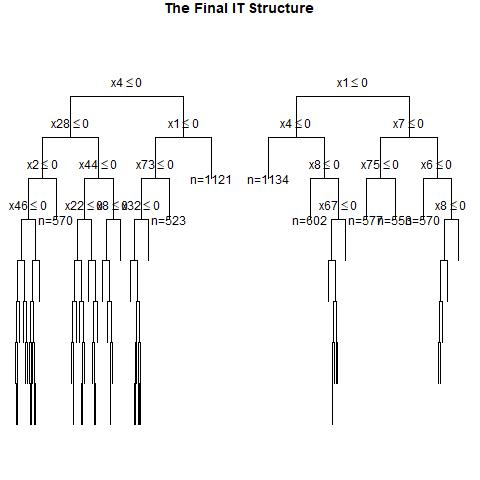

The table this chart was drawn from, first rows:
, x1, x2, x3, x4, x5, x6, x7, x8, x9, x10, x11, x12, x13, x14, x15, x16, x17, x18, x19, x20, x21, x22, x23
1, 0, 0, 0, 1, 1, 1, 0, 1, 0, 0, 1, 1, 1, 0, 0, 0, 0, 1, 1, 1, 0, 1, 0
2, 0, 0, 1, 1, 0, 1, 0, 1, 1, 0, 0, 0, 0, 0, 0, 1, 0, 0, 0, 1, 0, 1, 0
3, 0, 0, 1, 1, 0, 0, 1, 0, 0, 1, 1, 1, 0, 0, 0, 0, 0, 1, 0, 1, 0, 1, 0
4, 1, 1, 0, 1, 0, 1, 1, 0, 1, 0, 1, 0, 0, 1, 1, 0, 1, 0, 1, 0, 1, 1, 0
5, 0, 1, 0, 0, 1, 1, 0, 0, 0, 0, 1, 0, 0, 1, 1, 1, 0, 1, 1, 0, 0, 1, 0
6, 1, 0, 0, 1, 0, 0, 0, 0, 1, 1, 1, 0, 0, 1, 1, 1, 0, 0, 1, 1, 1, 0, 1
7, 1, 0, 0, 1, 0, 0, 0, 1, 1, 0, 0, 0, 0, 1, 1, 0, 1, 1, 1, 0, 1, 0, 1
8, 0, 1, 0, 0, 1, 1, 0, 1, 0, 0, 1, 0, 0, 0, 0, 1, 1, 0, 0, 0, 1, 0, 1
9, 1, 1, 0, 0, 0, 0, 1, 1, 0, 0, 0, 1, 1, 1, 1, 1, 0, 1, 0, 1, 0, 1, 1
10, 0, 0, 1, 0, 0, 1, 0, 0, 1, 1, 0, 1, 1, 1, 1, 0, 1, 0, 1, 0, 1, 1, 0
11, 0, 0, 1, 0, 0, 1, 1, 1, 0, 1, 0, 1, 1, 0, 0, 1, 0, 1, 1, 0, 0, 0, 1
12, 0, 0, 0, 1, 0, 0, 1, 1, 0, 0, 0, 0, 1, 1, 1, 1, 1, 1, 1, 0, 0, 0, 0
13, 1, 0, 0, 0, 0, 0, 1, 0, 1, 0, 0, 1, 1, 1, 1, 1, 1, 1, 0, 1, 1, 0, 1
14, 0, 0, 1, 1, 1, 0, 0, 1, 0, 1, 0, 1, 0, 1, 0, 1, 1, 1, 1, 1, 1, 0, 1
15, 1, 0, 1, 0, 0, 0, 1, 0, 1, 1, 1, 1, 0, 1, 0, 1, 0, 1, 1, 1, 0, 1, 1
16, 0, 1, 0, 0, 1, 1, 0, 0, 1, 0, 1, 0, 0, 1, 0, 0, 0, 1, 1, 0, 1, 1, 1
17, 1, 1, 0, 0, 1, 1, 0, 0, 1, 1, 1, 1, 1, 1, 0, 1, 0, 0, 0, 0, 1, 1, 1
18, 0, 1, 0, 0, 0, 1, 0, 0, 0, 0, 0, 0, 0, 0, 0, 0, 0, 0, 1, 0, 1, 0, 1
19, 0, 0, 1, 0, 1, 1, 0, 1, 0, 0, 1, 0, 1, 1, 0, 1, 0, 1, 0, 0, 0, 1, 1
20, 0, 0, 0, 1, 1, 1, 1, 0, 1, 1, 0, 1, 1, 1, 0, 1, 1, 0, 0, 0, 1, 0, 1
21, 0, 0, 1, 0, 1, 0, 1, 0, 1, 0, 1, 0, 0, 1, 0, 1, 1, 0, 0, 0, 1, 1, 1
22, 0, 1, 0, 0, 1, 1, 1, 1, 1, 1, 0, 1, 1, 0, 1, 1, 1, 0, 1, 1, 0, 1, 1
23, 1, 1, 0, 0, 0, 0, 0, 1, 0, 1, 1, 0, 1, 0, 1, 1, 1, 0, 0, 1, 1, 0, 0
24, 1, 1, 0, 1, 1, 0, 1, 1, 1, 1, 1, 1, 0, 0, 0, 1, 1, 1, 1, 1, 1, 1, 1
25, 1, 0, 0, 1, 1, 1, 0, 1, 1, 0, 1, 1, 0, 1, 1, 1, 1, 1, 1, 0, 1, 1, 0
26, 1, 0, 0, 1, 1, 0, 0, 0, 1, 1, 1, 0, 0, 0, 0, 0, 1, 0, 0, 0, 0, 0, 0
27, 0, 0, 0, 0, 1, 0, 0, 0, 1, 1, 1, 1, 1, 1, 0, 0, 0, 1, 0, 0, 1, 0, 0
28, 1, 1, 1, 0, 1, 0, 1, 0, 0, 1, 0, 1, 1, 1, 0, 0, 1, 0, 1, 1, 1, 1, 0
29, 1, 0, 0, 1, 0, 1, 0, 0, 1, 0, 0, 0, 1, 1, 0, 0, 1, 0, 1, 1, 0, 0, 1
30, 0, 1, 0, 1, 0, 1, 1, 0, 0, 1, 1, 0, 1, 1, 1, 0, 0, 0, 1, 0, 1, 0, 1
31, 0, 1, 0, 1, 1, 0, 0, 1, 1, 1, 0, 0, 0, 0, 1, 0, 1, 1, 1, 0, 0, 1, 0
32, 1, 1, 0, 0, 1, 0, 0, 0, 1, 0, 0, 0, 1, 0, 1, 0, 1, 0, 1, 0, 1, 0, 0
33, 1, 1, 0, 0, 0, 1, 0, 1, 1, 0, 1, 0, 0, 0, 1, 1, 1, 1, 1, 0, 0, 0, 0
34, 0, 1, 0, 0, 1, 0, 1, 0, 0, 1, 1, 0, 0, 0, 0, 0, 0, 1, 0, 1, 1, 0, 1
35, 0, 0, 1, 0, 0, 0, 1, 0, 1, 1, 0, 1, 1, 0, 1, 0, 0, 0, 1, 0, 1, 0, 1
36, 0, 0, 0, 1, 0, 1, 0, 0, 1, 0, 0, 0, 1, 1, 1, 0, 1, 0, 0, 1, 1, 0, 1
37, 1, 1, 0, 0, 1, 0, 1, 1, 0, 0, 0, 0, 0, 1, 1, 0, 1, 1, 0, 0, 1, 1, 1
38, 1, 1, 1, 0, 1, 0, 1, 0, 0, 1, 0, 1, 0, 0, 0, 1, 0, 1, 0, 1, 0, 1, 0
39, 1, 1, 0, 0, 1, 1, 1, 1, 1, 0, 1, 1, 1, 1, 0, 0, 0, 1, 0, 0, 0, 0, 0
40, 0, 1, 1, 1, 0, 1, 0, 0, 1, 0, 0, 0, 1, 0, 0, 0, 0, 0, 1, 0, 0, 1, 0
41, 0, 1, 0, 1, 0, 0, 1, 1, 0, 1, 0, 1, 0, 1, 1, 1, 0, 0, 1, 1, 1, 1, 0
42, 1, 1, 1, 1, 1, 0, 0, 1, 0, 1, 1, 0, 0, 1, 0, 0, 0, 1, 0, 1, 0, 0, 0
43, 0, 1, 1, 1, 0, 0, 1, 0, 0, 0, 0, 1, 1, 1, 0, 0, 0, 1, 0, 0, 0, 0, 1
44, 1, 0, 0, 1, 1, 0, 1, 0, 0, 0, 0, 1, 1, 1, 1, 1, 0, 1, 1, 1, 1, 1, 0
45, 0, 1, 0, 0, 1, 0, 1, 0, 1, 0, 1, 1, 1, 1, 0, 0, 0, 1, 1, 1, 1, 0, 0
46, 1, 0, 0, 1, 0, 0, 1, 1, 1, 1, 1, 0, 0, 1, 0, 0, 0, 1, 0, 0, 1, 1, 1
47, 1, 0, 1, 0, 0, 1, 1, 1, 0, 0, 1, 0, 0, 1, 0, 0, 1, 1, 1, 0, 0, 0, 0
48, 1, 0, 0, 0, 1, 0, 0, 1, 0, 1, 0, 0, 0, 1, 1, 0, 0, 1, 1, 0, 1, 1, 0
49, 0, 1, 0, 0, 1, 1, 1, 0, 0, 0, 1, 0, 0, 1, 0, 1, 0, 1, 0, 1, 0, 1, 0
50, 1, 1, 1, 0, 1, 0, 1, 0, 0, 1, 0, 1, 1, 1, 1, 1, 1, 0, 0, 0, 0, 1, 0
51, 0, 0, 0, 1, 0, 0, 1, 0, 0, 1, 1, 1, 1, 1, 1, 0, 0, 0, 0, 0, 0, 0, 1
52, 1, 0, 0, 0, 0, 0, 1, 0, 0, 1, 1, 1, 1, 0, 0, 1, 1, 0, 0, 0, 1, 1, 0
53, 0, 0, 0, 0, 1, 0, 0, 1, 0, 1, 0, 0, 0, 0, 1, 0, 0, 1, 0, 1, 0, 0, 0
54, 1, 0, 0, 1, 0, 1, 1, 1, 1, 0, 0, 1, 1, 0, 1, 0, 0, 1, 0, 0, 0, 1, 1
55, 0, 0, 1, 0, 0, 1, 1, 1, 0, 0, 1, 0, 1, 0, 0, 1, 1, 0, 0, 1, 1, 0, 1
56, 1, 1, 0, 0, 1, 1, 0, 1, 0, 0, 0, 0, 1, 1, 0, 0, 1, 0, 1, 0, 0, 1, 0
57, 0, 0, 0, 1, 1, 0, 0, 0, 0, 1, 1, 0, 1, 1, 0, 1, 1, 1, 0, 0, 1, 1, 1
58, 0, 1, 0, 1, 0, 0, 0, 0, 0, 1, 1, 0, 1, 1, 1, 1, 0, 1, 0, 0, 0, 0, 0
59, 0, 0, 0, 1, 0, 0, 1, 1, 1, 0, 1, 0, 1, 0, 1, 1, 0, 0, 1, 1, 0, 1, 0
60, 0, 0, 0, 1, 1, 0, 1, 0, 0, 0, 1, 1, 0, 1, 1, 1, 1, 1, 1, 0, 0, 0, 1
... 940 more rows
